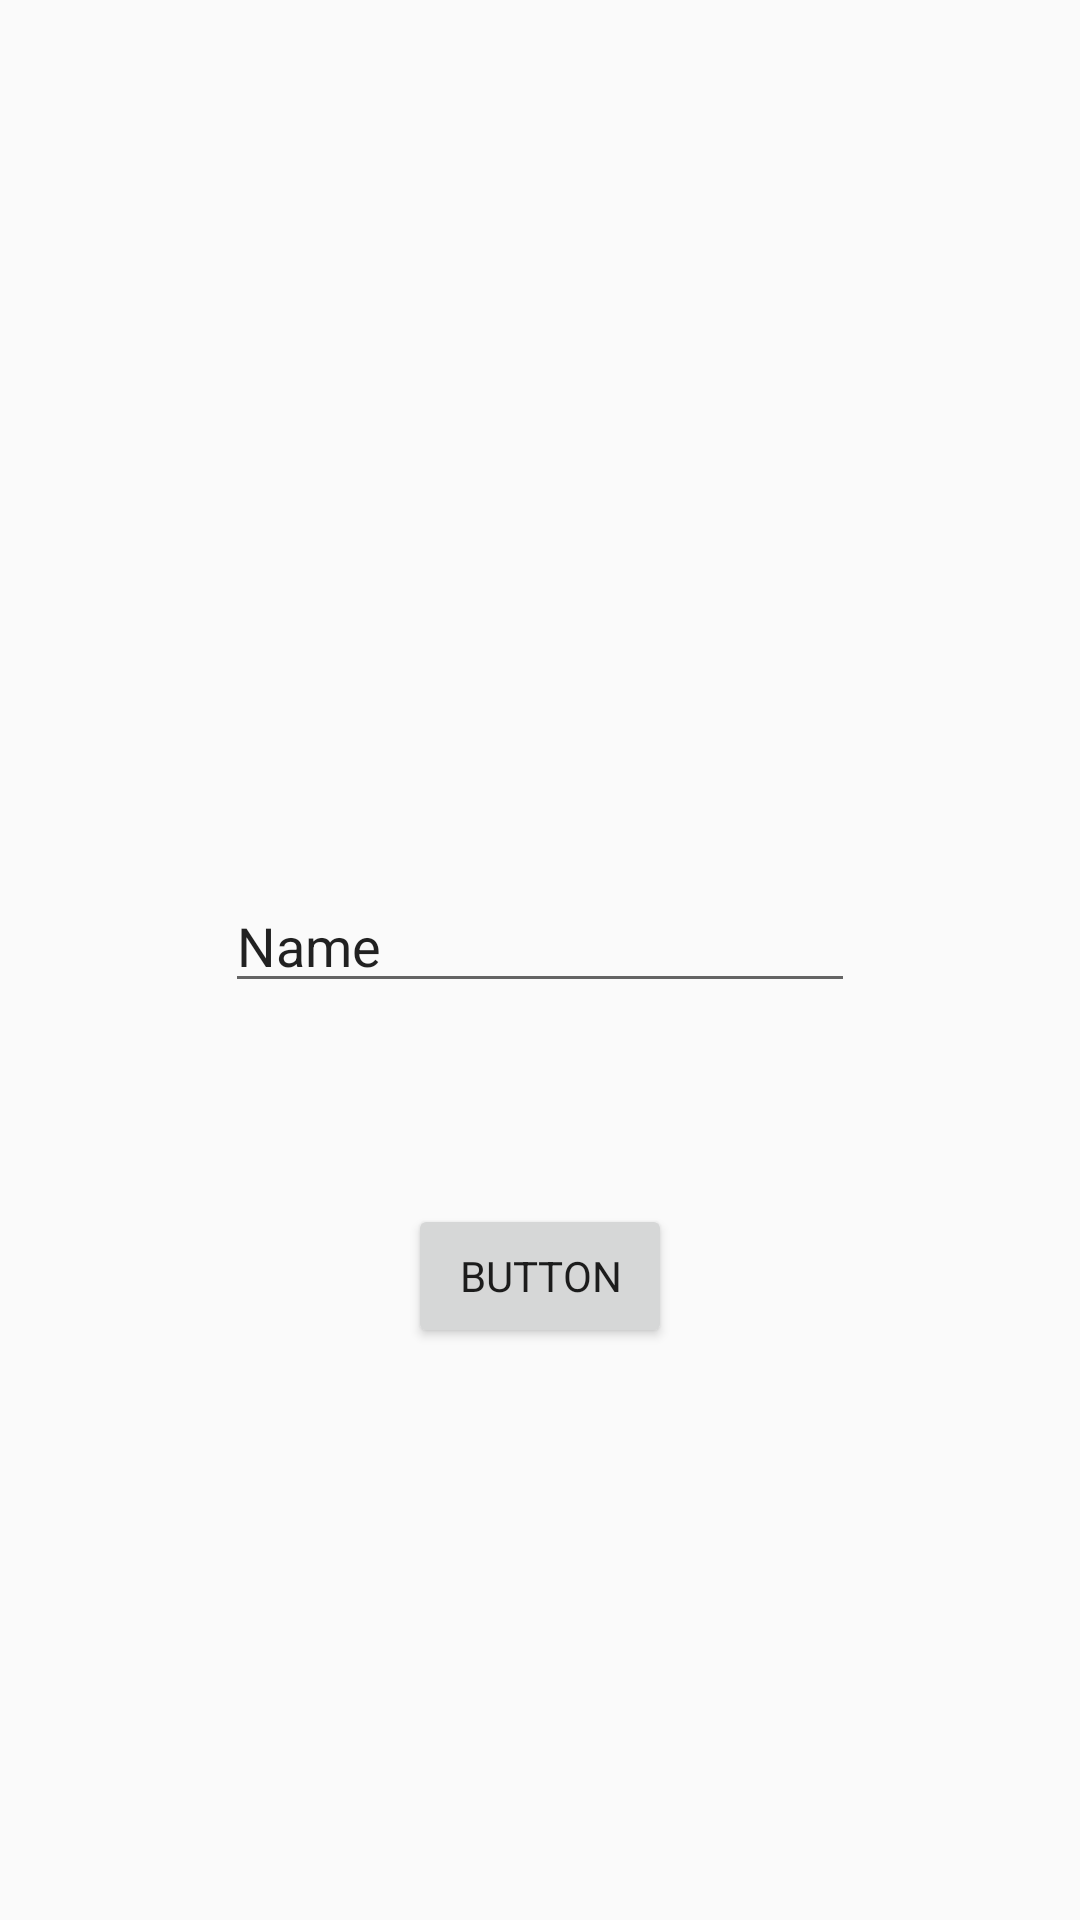

The Android layout XML behind this screen, and the referenced resources:
<!-- AndroidManifest.xml: application theme Base.Theme.MuhendislikTasarimi -->
<!-- res/layout/fragment_dictionary_page_screen.xml -->
<?xml version="1.0" encoding="utf-8"?>
<layout xmlns:app="http://schemas.android.com/apk/res-auto"
    xmlns:tools="http://schemas.android.com/tools"
    xmlns:android="http://schemas.android.com/apk/res/android">

    <androidx.constraintlayout.widget.ConstraintLayout
        android:layout_width="match_parent"
        android:layout_height="match_parent"
        tools:context=".view.DictionaryPageScreen">

        <EditText
            android:id="@+id/editTextText"
            android:layout_width="wrap_content"
            android:layout_height="wrap_content"
            android:layout_marginTop="293dp"
            android:ems="10"
            android:inputType="text"
            android:text="Name"
            app:layout_constraintEnd_toEndOf="parent"
            app:layout_constraintHorizontal_bias="0.5"
            app:layout_constraintStart_toStartOf="parent"
            app:layout_constraintTop_toTopOf="parent" />

        <Button
            android:id="@+id/button"
            android:layout_width="wrap_content"
            android:layout_height="wrap_content"
            android:layout_marginTop="67dp"
            android:text="Button"
            app:layout_constraintEnd_toEndOf="parent"
            app:layout_constraintHorizontal_bias="0.5"
            app:layout_constraintStart_toStartOf="parent"
            app:layout_constraintTop_toBottomOf="@+id/editTextText" />
    </androidx.constraintlayout.widget.ConstraintLayout>
</layout>
<!-- resources referenced by this layout -->
<resources>
  <style name="Base.Theme.MuhendislikTasarimi" parent="Theme.AppCompat.DayNight.NoActionBar">
          
          <item name="windowActionBar">false</item>
          <item name="windowNoTitle">true</item>
          <item name="colorPrimary">#A4A3A6</item>
          <item name="colorPrimaryVariant">#A4A3A6</item>
          <item name="colorOnPrimary">@color/white</item>
          
          <item name="colorSecondary">@color/teal_200</item>
          <item name="colorSecondaryVariant">@color/teal_700</item>
          <item name="colorOnSecondary">@color/black</item>
          
          <item name="android:statusBarColor" tools:targetApi="l">?attr/colorPrimaryVariant</item>
          
          <item name="fontFamily">@font/font3</item>
  
  
      </style>
  <color name="white">#FFFFFFFF</color>
  <color name="teal_200">#1E88E5</color>
  <color name="teal_700">#1E88E5</color>
  <color name="black">#FF000000</color>
</resources>
